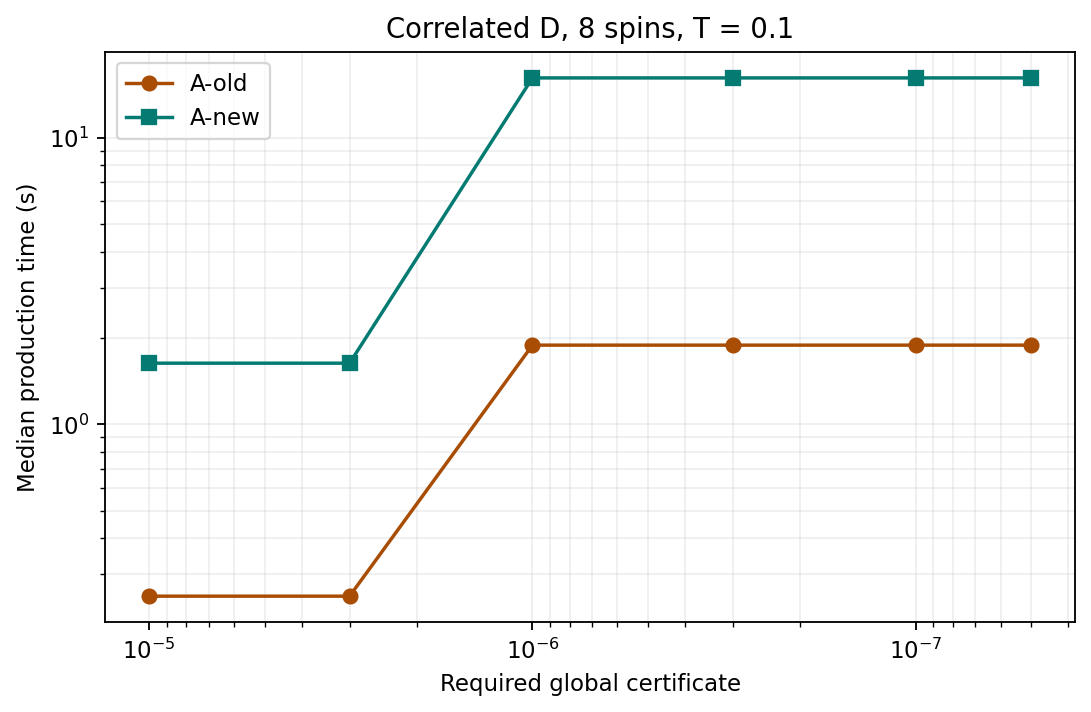

The file beside this chart, header and first rows:
label, threshold, seconds, cohort, max_bound, max_actual
A-old, 1e-05, 0.2517, paired_confirm1, 1.7640181400979559e-06, 8.48229843678648e-07
A-old, 3e-06, 0.2517, paired_confirm1, 1.7640181400979559e-06, 8.48229843678648e-07
A-old, 1e-06, 1.889, paired_tuned_confirm, 3.778466407619891e-08, 1.8479834225164125e-08
A-old, 3e-07, 1.889, paired_tuned_confirm, 3.778466407619891e-08, 1.8479834225164125e-08
A-old, 1e-07, 1.889, paired_tuned_confirm, 3.778466407619891e-08, 1.8479834225164125e-08
A-old, 5e-08, 1.889, paired_tuned_confirm, 3.778466407619891e-08, 1.8479834225164125e-08
A-new, 1e-05, 1.634, paired_confirm1, 1.1569615024952066e-06, 5.495024206846464e-07
A-new, 3e-06, 1.634, paired_confirm1, 1.1569615024952066e-06, 5.495024206846464e-07
A-new, 1e-06, 16.14, paired_tuned_confirm, 4.158857789322317e-08, 2.0295295810320963e-08
A-new, 3e-07, 16.14, paired_tuned_confirm, 4.158857789322317e-08, 2.0295295810320963e-08
A-new, 1e-07, 16.14, paired_tuned_confirm, 4.158857789322317e-08, 2.0295295810320963e-08
A-new, 5e-08, 16.14, paired_tuned_confirm, 4.158857789322317e-08, 2.0295295810320963e-08
